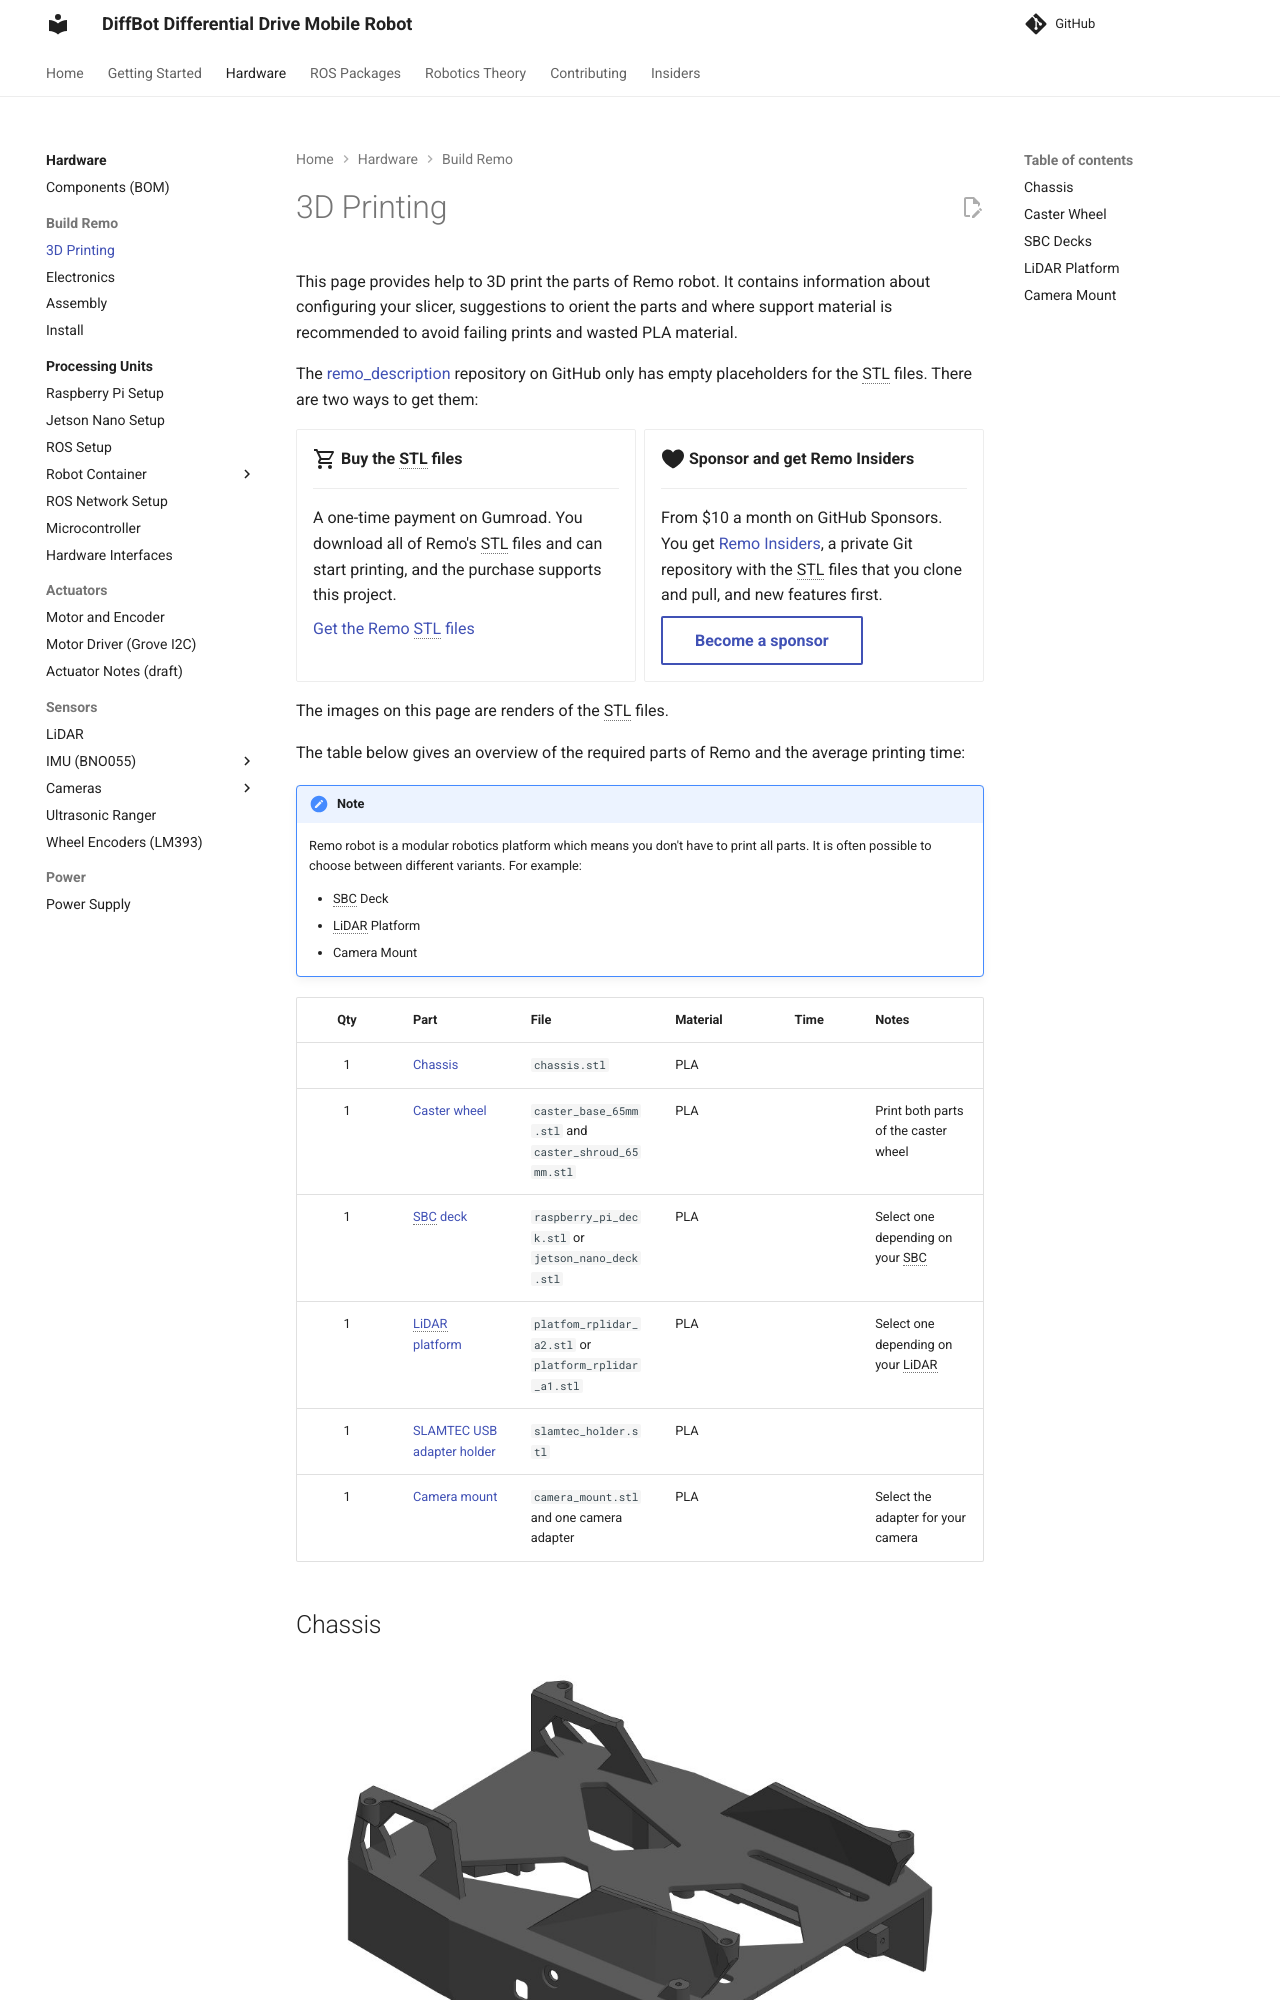

repository: ros-mobile-robots/ros-mobile-robots.github.io · page: hardware_setup/3D_print/index.html · generator: mkdocs

# 3D Printing

This page provides help to 3D print the parts of Remo robot. It contains information
about configuring your slicer, suggestions to orient the parts and where support material is recommended to avoid
failing prints and wasted PLA material.

The [remo_description](https://github.com/ros-mobile-robots/remo_description) repository on GitHub only has empty placeholders for the STL files. There are two ways to get them:

--8<-- "includes/remo-stl-options.md"

The images on this page are renders of the STL files.

The table below gives an overview of the required parts of Remo and the average printing time:

!!! note
    Remo robot is a modular robotics platform which means you don't have to print all parts.
    It is often possible to choose between different variants. For example:

    - SBC Deck
    - LiDAR Platform
    - Camera Mount
